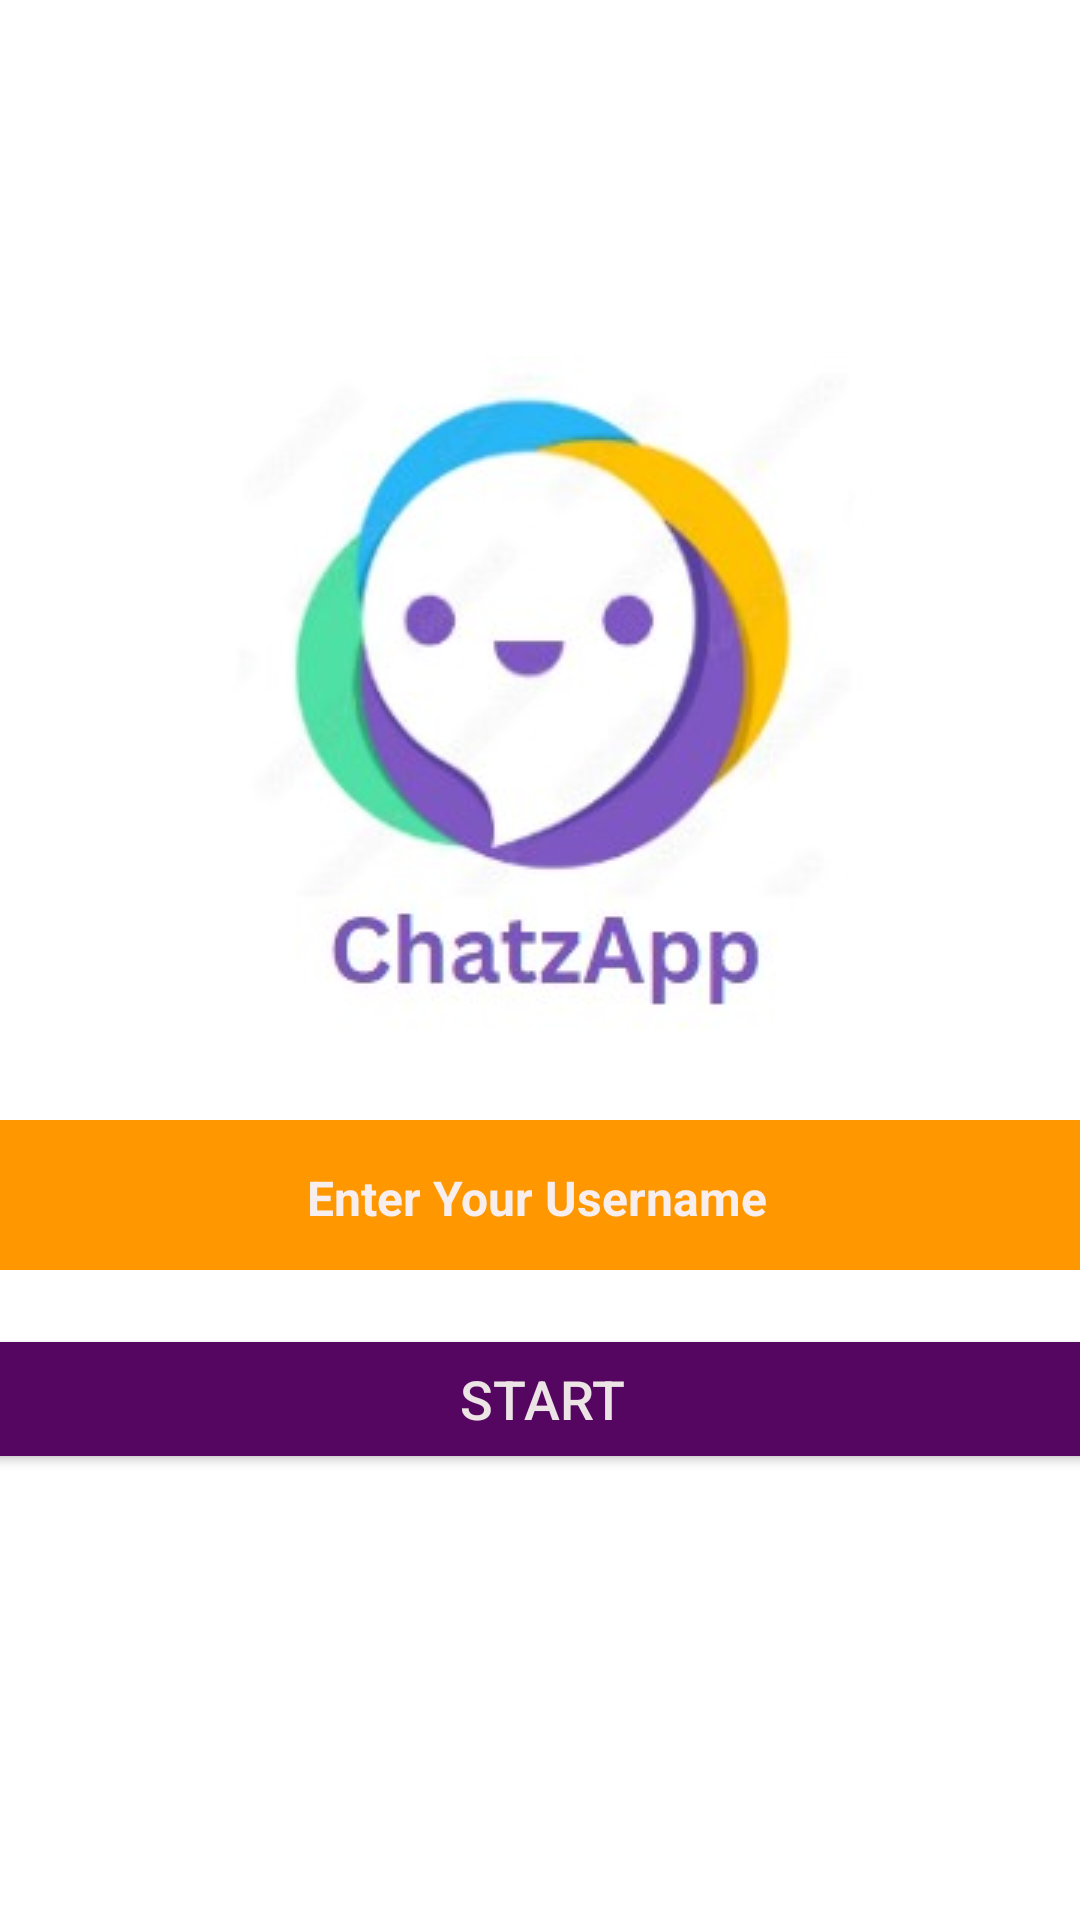

This screen was rendered from an Android layout file. Write that file and the resources it references.
<!-- AndroidManifest.xml: application theme Theme.CHATZApp -->
<!-- res/layout/activity_login.xml -->
<?xml version="1.0" encoding="utf-8"?>
<androidx.constraintlayout.widget.ConstraintLayout xmlns:android="http://schemas.android.com/apk/res/android"
    xmlns:app="http://schemas.android.com/apk/res-auto"
    xmlns:tools="http://schemas.android.com/tools"
    android:layout_width="match_parent"
    android:layout_height="match_parent"
    tools:context=".Login">

    <ImageView
        android:id="@+id/imageView"
        android:layout_width="wrap_content"
        android:layout_height="wrap_content"
        app:layout_constraintBottom_toBottomOf="parent"
        app:layout_constraintEnd_toEndOf="parent"
        app:layout_constraintHorizontal_bias="0.497"
        app:layout_constraintStart_toStartOf="parent"
        app:layout_constraintTop_toTopOf="parent"
        app:layout_constraintVertical_bias="0.29"
        app:srcCompat="@drawable/img_1" />

    <Button
        android:id="@+id/start"
        android:layout_width="400dp"
        android:layout_height="50dp"
        android:backgroundTint="#540661"
        android:text="START"
        android:textColor="#EDE5E5"
        android:textSize="18sp"
        app:layout_constraintBottom_toBottomOf="parent"
        app:layout_constraintEnd_toEndOf="parent"
        app:layout_constraintHorizontal_bias="0.498"
        app:layout_constraintStart_toStartOf="parent"
        app:layout_constraintTop_toTopOf="parent"
        app:layout_constraintVertical_bias="0.748" />

    <TextView
        android:id="@+id/username"
        android:layout_width="400dp"
        android:layout_height="50dp"
        android:background="#E91E63"
        android:backgroundTint="#FF9800"
        android:hint="Enter Your Username"
        android:paddingLeft="120dp"
        android:paddingTop="15dp"
        android:textColor="#0B0101"
        android:textColorHint="#F8EEEE"
        android:textSize="16sp"
        android:textStyle="bold"
        app:layout_constraintBottom_toBottomOf="parent"
        app:layout_constraintEnd_toEndOf="parent"
        app:layout_constraintHorizontal_bias="0.456"
        app:layout_constraintStart_toStartOf="parent"
        app:layout_constraintTop_toTopOf="parent"
        app:layout_constraintVertical_bias="0.633" />
</androidx.constraintlayout.widget.ConstraintLayout>
<!-- resources referenced by this layout -->
<resources>
  <!-- drawable img_1: png bitmap (drawable, 52984 bytes) -->
  <style name="Theme.CHATZApp" parent="Theme.MaterialComponents.DayNight.DarkActionBar">
          
          <item name="colorPrimary">@color/purple_500</item>
          <item name="colorPrimaryVariant">@color/purple_700</item>
          <item name="colorOnPrimary">@color/white</item>
          
          <item name="colorSecondary">@color/teal_200</item>
          <item name="colorSecondaryVariant">@color/teal_700</item>
          <item name="colorOnSecondary">@color/black</item>
          
          <item name="android:statusBarColor">?attr/colorPrimaryVariant</item>
          
      </style>
  <!-- not gathered from this repository: default colours our renderer supplied (Android Studio template values) -->
  <color name="purple_500">#FF6200EE</color>
  <color name="purple_700">#FF3700B3</color>
  <color name="teal_200">#FF03DAC5</color>
  <color name="teal_700">#FF018786</color>
  <color name="black">#FF000000</color>
  <color name="white">#FFFFFFFF</color>
</resources>
